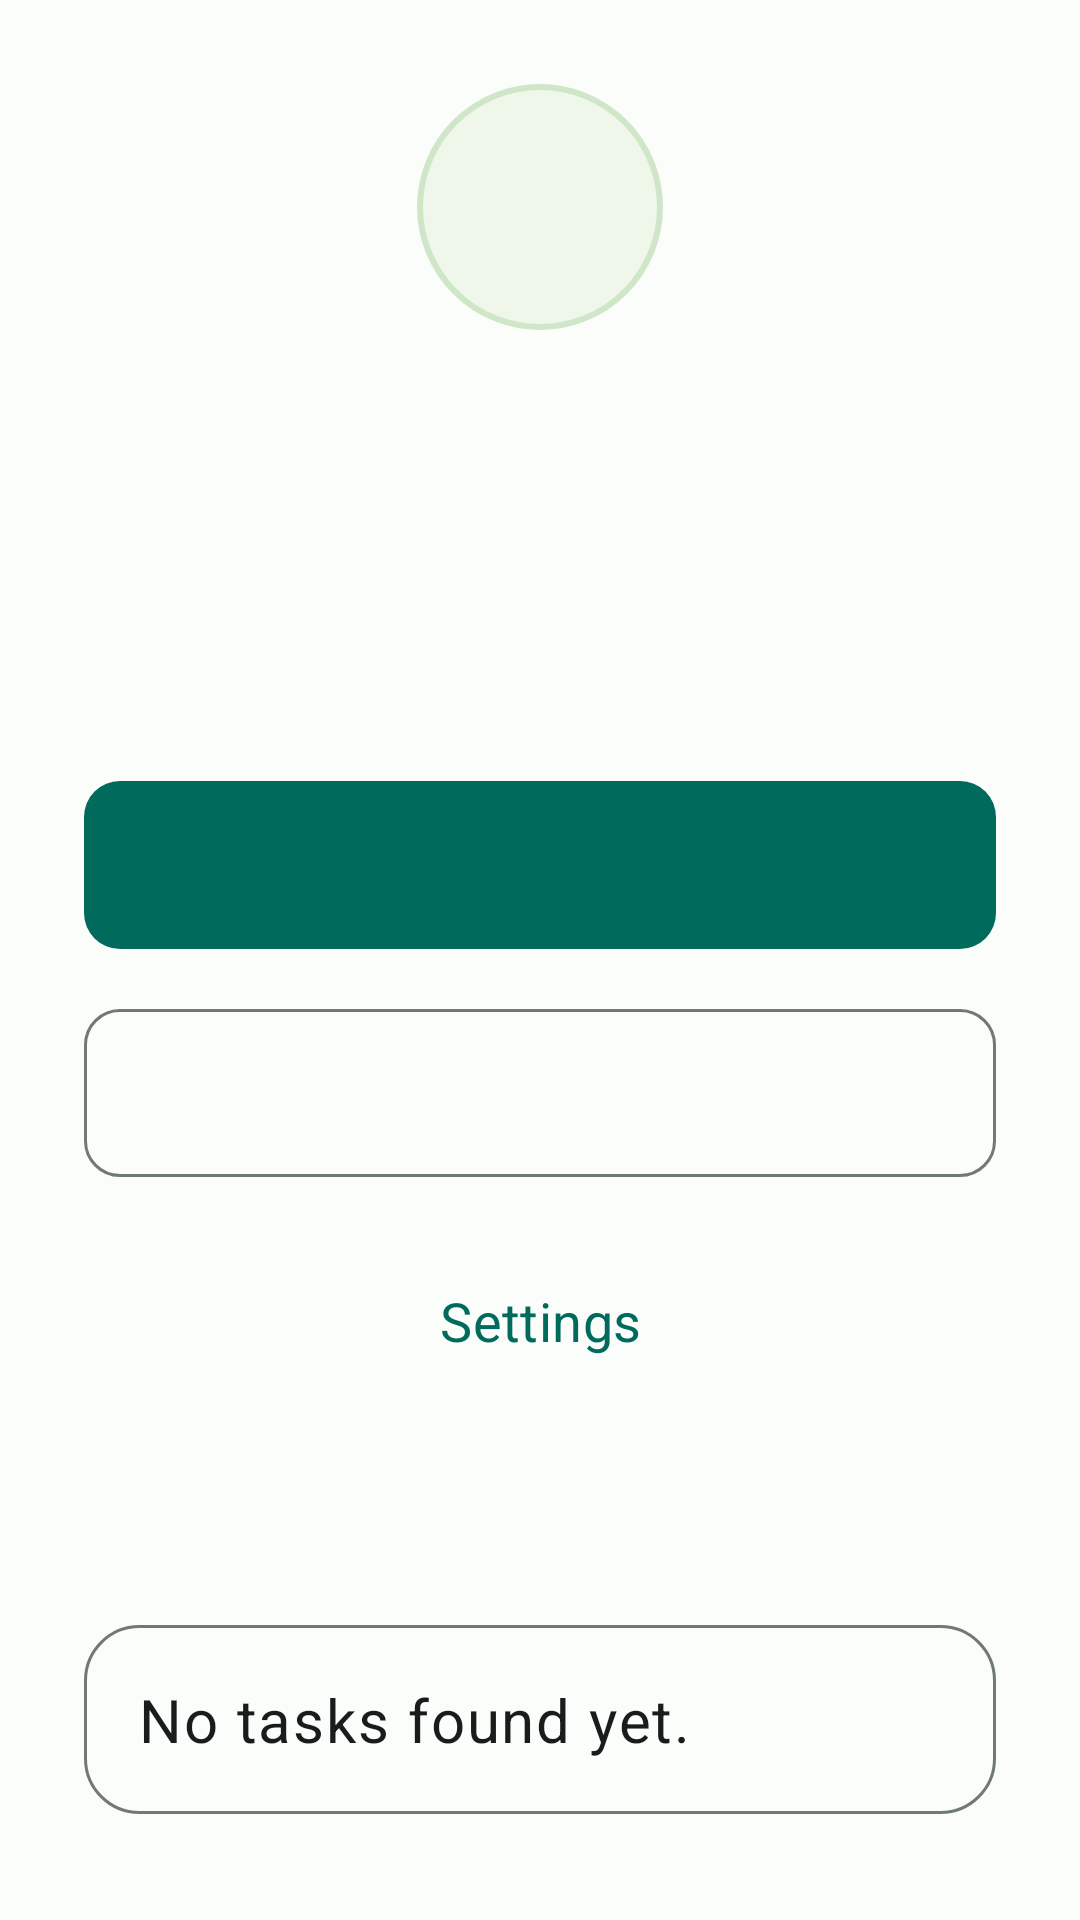

Produce the Android XML layout that renders to this screen, including the resource entries it uses.
<!-- AndroidManifest.xml: application theme Theme.NimmaGuru -->
<!-- res/layout/fragment_dashboard.xml -->
<?xml version="1.0" encoding="utf-8"?>
<LinearLayout xmlns:android="http://schemas.android.com/apk/res/android"
    android:layout_width="match_parent"
    android:layout_height="match_parent"
    android:background="@drawable/bg_app"
    android:orientation="vertical"
    android:padding="@dimen/screen_padding">

    <TextView
        android:id="@+id/avatarTextView"
        android:layout_width="82dp"
        android:layout_height="82dp"
        android:layout_gravity="center_horizontal"
        android:background="@drawable/bg_profile_avatar"
        android:gravity="center"
        android:textSize="38sp"
        android:textStyle="bold" />

    <TextView
        android:id="@+id/nameTextView"
        style="@style/TextAppearance.NimmaGuru.Headline"
        android:layout_width="match_parent"
        android:layout_height="wrap_content"
        android:layout_marginTop="16dp"
        android:gravity="center"
        android:textColor="?attr/colorOnSurface"
        android:textStyle="bold" />

    <TextView
        android:id="@+id/roleTextView"
        style="@style/TextAppearance.NimmaGuru.Body"
        android:layout_width="match_parent"
        android:layout_height="wrap_content"
        android:gravity="center"
        android:textColor="?attr/colorOnSurfaceVariant" />

    <TextView
        android:id="@+id/badgeTextView"
        style="@style/TextAppearance.NimmaGuru.Body"
        android:layout_width="match_parent"
        android:layout_height="wrap_content"
        android:layout_marginTop="8dp"
        android:gravity="center"
        android:textColor="?attr/colorPrimary" />

    <com.google.android.material.button.MaterialButton
        android:id="@+id/primaryButton"
        android:layout_width="match_parent"
        android:layout_height="@dimen/button_height"
        android:layout_marginTop="28dp" />

    <com.google.android.material.button.MaterialButton
        android:id="@+id/secondaryButton"
        style="@style/Widget.NimmaGuru.OutlinedButton"
        android:layout_width="match_parent"
        android:layout_height="@dimen/button_height"
        android:layout_marginTop="12dp" />

    <com.google.android.material.button.MaterialButton
        android:id="@+id/settingsButton"
        style="@style/Widget.NimmaGuru.TextButton"
        android:layout_width="match_parent"
        android:layout_height="@dimen/button_height"
        android:layout_marginTop="12dp"
        android:text="@string/settings" />

    <TextView
        android:id="@+id/assignedTasksTitleTextView"
        style="@style/TextAppearance.NimmaGuru.Title"
        android:layout_width="match_parent"
        android:layout_height="wrap_content"
        android:layout_marginTop="28dp"
        android:textColor="?attr/colorOnSurface"
        android:textStyle="bold" />

    <TextView
        android:id="@+id/assignedTasksTextView"
        style="@style/TextAppearance.NimmaGuru.Body"
        android:layout_width="match_parent"
        android:layout_height="wrap_content"
        android:layout_marginTop="12dp"
        android:background="@drawable/bg_card"
        android:padding="18dp"
        android:text="@string/no_tasks_found"
        android:textColor="?attr/colorOnSurface" />
</LinearLayout>
<!-- resources referenced by this layout -->
<resources>
  <dimen name="button_height">64dp</dimen>
  <dimen name="screen_padding">28dp</dimen>
  <!-- drawable bg_card (drawable) -->
  <?xml version="1.0" encoding="utf-8"?>
  <shape xmlns:android="http://schemas.android.com/apk/res/android">
      <solid android:color="?attr/colorSurface" />
      <stroke
          android:width="1dp"
          android:color="?attr/colorOutline" />
      <corners android:radius="@dimen/card_radius" />
  </shape>
  <!-- drawable bg_profile_avatar (drawable) -->
  <?xml version="1.0" encoding="utf-8"?>
  <shape xmlns:android="http://schemas.android.com/apk/res/android"
      android:shape="oval">
      <solid android:color="@color/soft_green" />
      <stroke
          android:width="2dp"
          android:color="#CFE7C8" />
  </shape>
  <string name="no_tasks_found">No tasks found yet.</string>
  <string name="settings">Settings</string>
  <style name="TextAppearance.NimmaGuru.Body" parent="TextAppearance.Material3.BodyLarge">
          <item name="android:textSize">@dimen/text_body</item>
          <item name="android:lineSpacingExtra">4dp</item>
      </style>
  <style name="TextAppearance.NimmaGuru.Headline" parent="TextAppearance.Material3.HeadlineMedium">
          <item name="android:textSize">@dimen/text_headline</item>
          <item name="android:lineSpacingExtra">4dp</item>
      </style>
  <style name="TextAppearance.NimmaGuru.Title" parent="TextAppearance.Material3.TitleLarge">
          <item name="android:textSize">@dimen/text_title</item>
          <item name="android:lineSpacingExtra">3dp</item>
      </style>
  <style name="Widget.NimmaGuru.TextButton" parent="Widget.Material3.Button.TextButton">
          <item name="android:minHeight">@dimen/button_height</item>
          <item name="android:textAllCaps">false</item>
          <item name="android:textAppearance">@style/TextAppearance.NimmaGuru.Button</item>
      </style>
  <dimen name="card_radius">18dp</dimen>
  <color name="soft_green">#EEF7EA</color>
  <dimen name="text_body">20sp</dimen>
  <dimen name="text_headline">30sp</dimen>
  <dimen name="text_title">22sp</dimen>
  <style name="TextAppearance.NimmaGuru.Button" parent="TextAppearance.Material3.LabelLarge">
          <item name="android:textSize">@dimen/text_button</item>
      </style>
  <color name="primary">#006B5D</color>
  <color name="on_primary">#FFFFFF</color>
  <color name="primary_container">#92F7DF</color>
  <color name="on_primary_container">#00201B</color>
  <color name="secondary">#4A635D</color>
  <color name="on_secondary">#FFFFFF</color>
  <color name="secondary_container">#CCE8DF</color>
  <color name="on_secondary_container">#06201A</color>
  <color name="tertiary">#456179</color>
  <color name="on_tertiary">#FFFFFF</color>
  <color name="tertiary_container">#CCE5FF</color>
  <color name="on_tertiary_container">#001E30</color>
  <color name="background">#FAFDF9</color>
  <color name="surface">#FAFDF9</color>
  <color name="on_background">#191C1B</color>
  <color name="on_surface">#191C1B</color>
  <color name="surface_variant">#DBE5E0</color>
  <color name="on_surface_variant">#3F4945</color>
  <color name="outline">#6F7975</color>
  <style name="Widget.NimmaGuru.Chip.Filter" parent="Widget.Material3.Chip.Filter">
          <item name="android:minHeight">@dimen/chip_min_height</item>
          <item name="android:textAppearance">@style/TextAppearance.NimmaGuru.Secondary</item>
      </style>
  <dimen name="text_button">18sp</dimen>
  <dimen name="chip_min_height">48dp</dimen>
  <style name="TextAppearance.NimmaGuru.Secondary" parent="TextAppearance.Material3.BodyMedium">
          <item name="android:textSize">@dimen/text_secondary</item>
          <item name="android:lineSpacingExtra">3dp</item>
      </style>
  <dimen name="text_secondary">18sp</dimen>
</resources>
